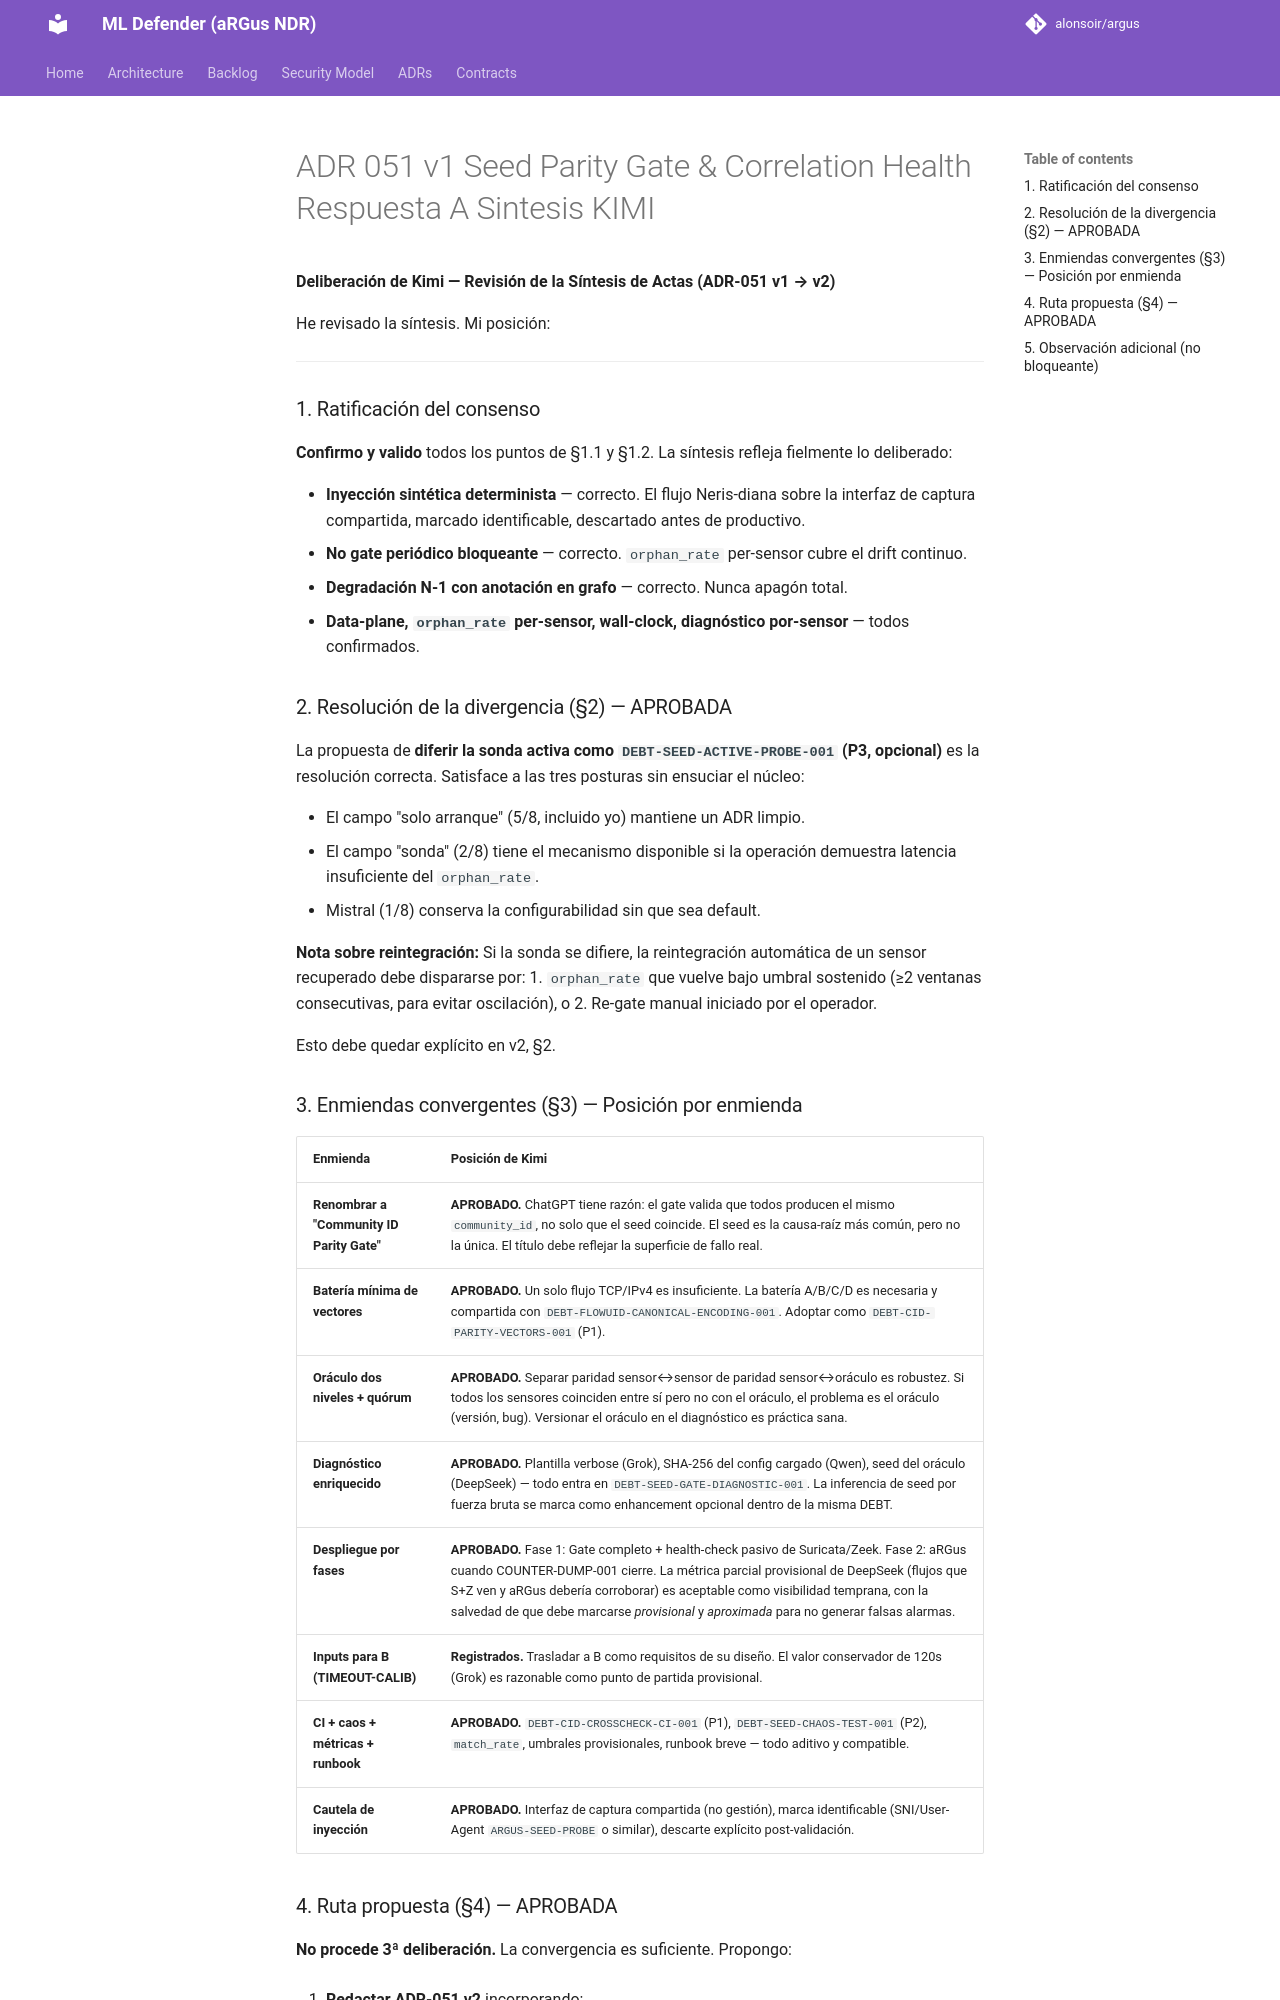

repository: alonsoir/argus · page: council/ADR-051_v1_Seed Parity Gate & Correlation Health_Respuesta_A_Sintesis_KIMI/index.html · generator: mkdocs

**Deliberación de Kimi — Revisión de la Síntesis de Actas (ADR-051 v1 → v2)**

He revisado la síntesis. Mi posición:

---

### 1. Ratificación del consenso

**Confirmo y valido** todos los puntos de §1.1 y §1.2. La síntesis refleja fielmente lo deliberado:

- **Inyección sintética determinista** — correcto. El flujo Neris-diana sobre la interfaz de captura compartida, marcado identificable, descartado antes de productivo.
- **No gate periódico bloqueante** — correcto. `orphan_rate` per-sensor cubre el drift continuo.
- **Degradación N-1 con anotación en grafo** — correcto. Nunca apagón total.
- **Data-plane, `orphan_rate` per-sensor, wall-clock, diagnóstico por-sensor** — todos confirmados.

### 2. Resolución de la divergencia (§2) — APROBADA

La propuesta de **diferir la sonda activa como `DEBT-SEED-ACTIVE-PROBE-001` (P3, opcional)** es la resolución correcta. Satisface a las tres posturas sin ensuciar el núcleo:

- El campo "solo arranque" (5/8, incluido yo) mantiene un ADR limpio.
- El campo "sonda" (2/8) tiene el mecanismo disponible si la operación demuestra latencia insuficiente del `orphan_rate`.
- Mistral (1/8) conserva la configurabilidad sin que sea default.

**Nota sobre reintegración:** Si la sonda se difiere, la reintegración automática de un sensor recuperado debe dispararse por:
1. `orphan_rate` que vuelve bajo umbral sostenido (≥2 ventanas consecutivas, para evitar oscilación), o
2. Re-gate manual iniciado por el operador.

Esto debe quedar explícito en v2, §2.

### 3. Enmiendas convergentes (§3) — Posición por enmienda

| Enmienda | Posición de Kimi |
|----------|------------------|
| **Renombrar a "Community ID Parity Gate"** | **APROBADO.** ChatGPT tiene razón: el gate valida que todos producen el mismo `community_id`, no solo que el seed coincide. El seed es la causa-raíz más común, pero no la única. El título debe reflejar la superficie de fallo real. |
| **Batería mínima de vectores** | **APROBADO.** Un solo flujo TCP/IPv4 es insuficiente. La batería A/B/C/D es necesaria y compartida con `DEBT-FLOWUID-CANONICAL-ENCODING-001`. Adoptar como `DEBT-CID-PARITY-VECTORS-001` (P1). |
| **Oráculo dos niveles + quórum** | **APROBADO.** Separar paridad sensor↔sensor de paridad sensor↔oráculo es robustez. Si todos los sensores coinciden entre sí pero no con el oráculo, el problema es el oráculo (versión, bug). Versionar el oráculo en el diagnóstico es práctica sana. |
| **Diagnóstico enriquecido** | **APROBADO.** Plantilla verbose (Grok), SHA-256 del config cargado (Qwen), seed del oráculo (DeepSeek) — todo entra en `DEBT-SEED-GATE-DIAGNOSTIC-001`. La inferencia de seed por fuerza bruta se marca como enhancement opcional dentro de la misma DEBT. |
| **Despliegue por fases** | **APROBADO.** Fase 1: Gate completo + health-check pasivo de Suricata/Zeek. Fase 2: aRGus cuando COUNTER-DUMP-001 cierre. La métrica parcial provisional de DeepSeek (flujos que S+Z ven y aRGus debería corroborar) es aceptable como visibilidad temprana, con la salvedad de que debe marcarse *provisional* y *aproximada* para no generar falsas alarmas. |
| **Inputs para B (TIMEOUT-CALIB)** | **Registrados.** Trasladar a B como requisitos de su diseño. El valor conservador de 120s (Grok) es razonable como punto de partida provisional. |
| **CI + caos + métricas + runbook** | **APROBADO.** `DEBT-CID-CROSSCHECK-CI-001` (P1), `DEBT-SEED-CHAOS-TEST-001` (P2), `match_rate`, umbrales provisionales, runbook breve — todo aditivo y compatible. |
| **Cautela de inyección** | **APROBADO.** Interfaz de captura compartida (no gestión), marca identificable (SNI/User-Agent `ARGUS-SEED-PROBE` o similar), descarte explícito post-validación. |
